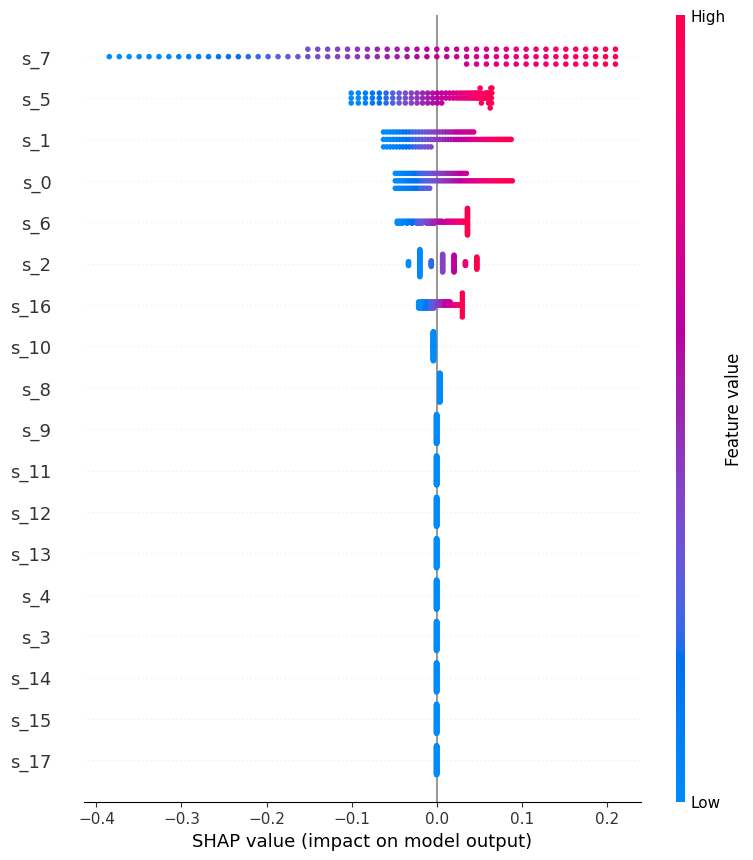

The data file committed next to this chart (first rows):
feature, mean_abs_shap
s_0, 0.03135
s_1, 0.037
s_2, 0.02162
s_3, 0.0
s_4, 0.0
s_5, 0.04466
s_6, 0.02572
s_7, 0.1356
s_8, 0.00375
s_9, 0.0
s_10, 0.003755
s_11, 0.0
s_12, 0.0
s_13, 0.0
s_14, 0.0
s_15, 0.0
s_16, 0.01349
s_17, 0.0
